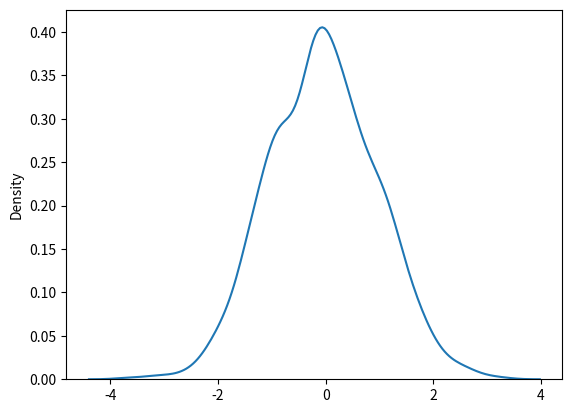

The script that saved this image:
from numpy import random
import matplotlib.pyplot as plt
import seaborn as sns
sns.distplot(random.normal(size=1000), hist=False)
plt.show()